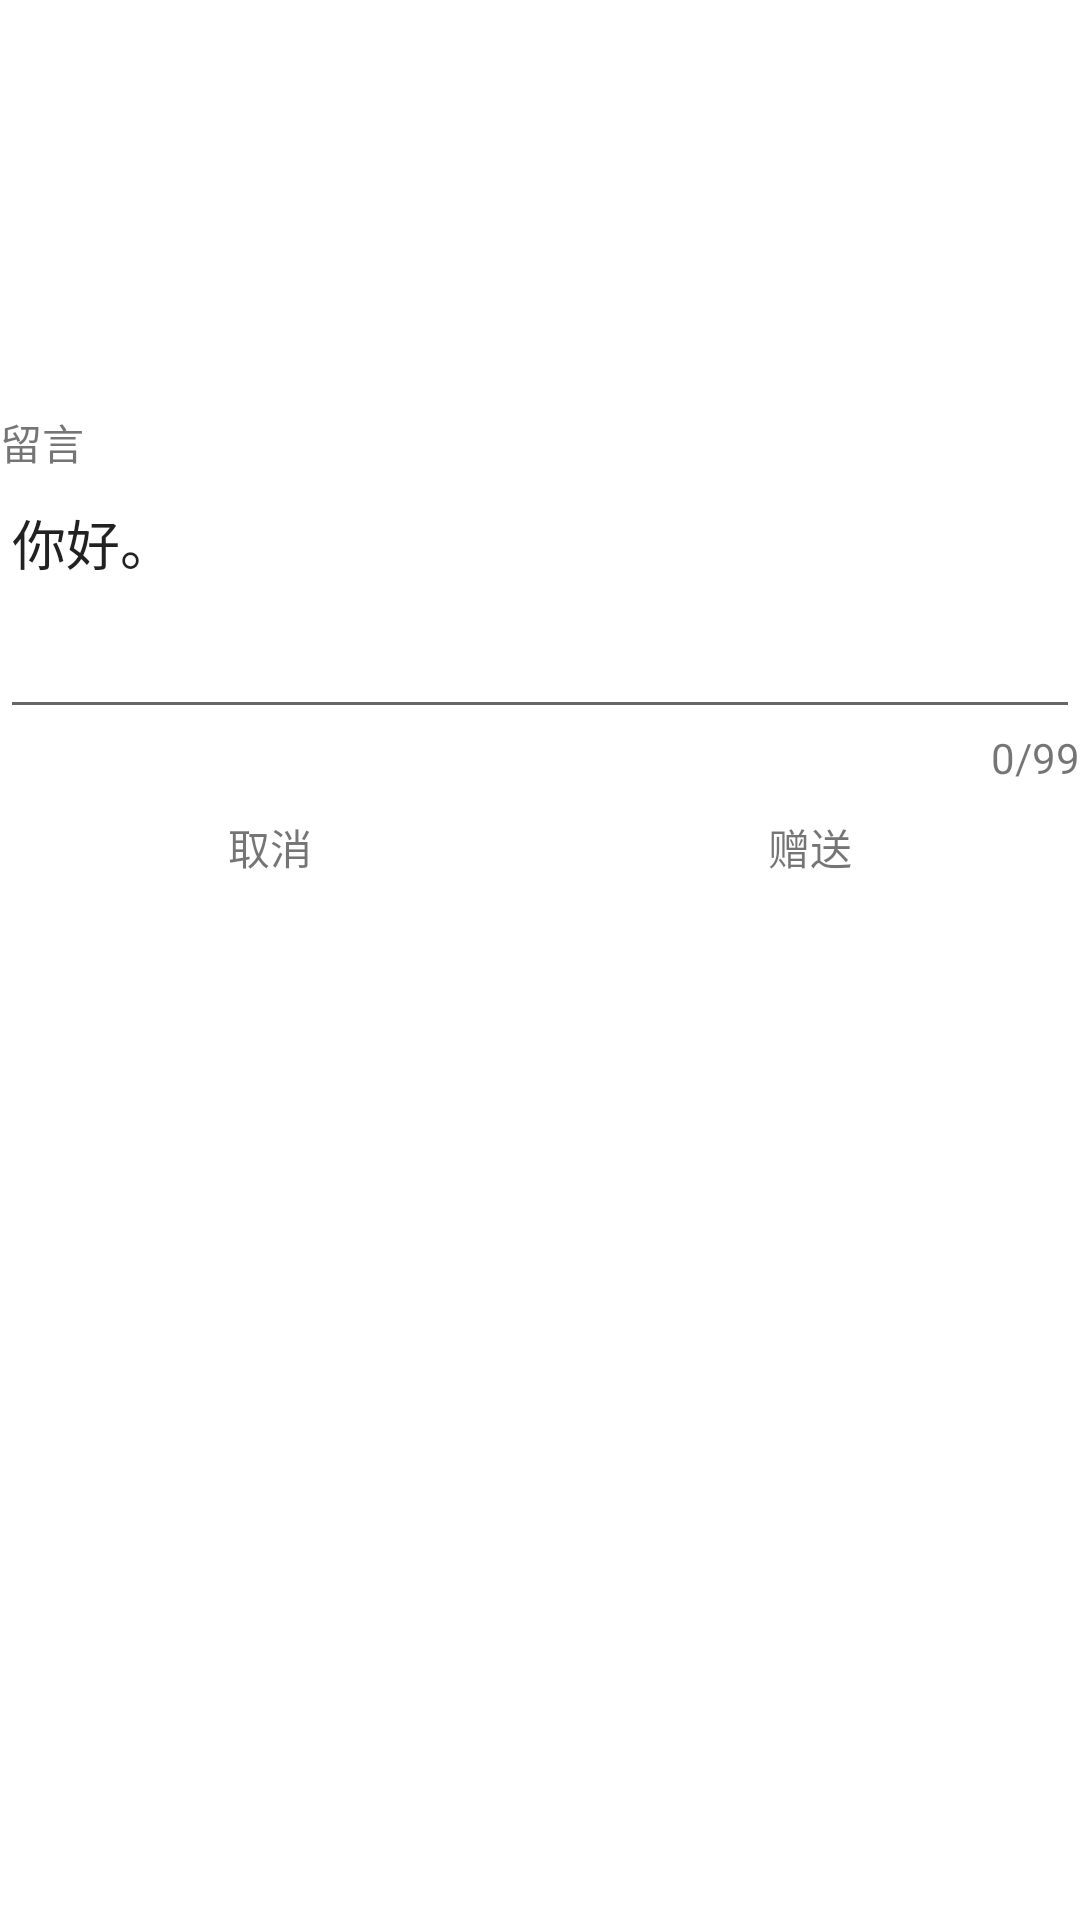

Produce the Android XML layout that renders to this screen, including the resource entries it uses.
<!-- AndroidManifest.xml: application theme AppTheme -->
<!-- res/layout/dialog_buy.xml -->
<?xml version="1.0" encoding="utf-8"?>
<LinearLayout xmlns:android="http://schemas.android.com/apk/res/android"
    xmlns:app="http://schemas.android.com/apk/res-auto"
    android:layout_width="match_parent"
    android:layout_height="wrap_content"
    android:background="#ffffff"
    android:focusable="true"
    android:focusableInTouchMode="true"
    android:orientation="vertical"
    >

    <ImageView
        android:layout_width="300dp"
        android:layout_height="137dp"
        android:scaleType="centerInside" />

    <TextView
        android:layout_width="300dp"
        android:layout_height="wrap_content"
        android:layout_gravity="left"
        android:text="留言" />

    <LinearLayout
        android:layout_width="match_parent"
        android:layout_height="wrap_content"
        android:orientation="vertical">
        <EditText
            android:layout_width="match_parent"
            android:layout_height="0dp"
            android:layout_weight="1"
            android:gravity="top|left|center_vertical|center_horizontal|center"
            android:hint="请输入你想对他说的话..."
            android:lines="3"
            android:text="你好。" />

        <TextView
            android:layout_width="wrap_content"
            android:layout_height="wrap_content"
            android:layout_gravity="right"
            android:text="0/99" />
    </LinearLayout>

    <LinearLayout
        android:layout_width="match_parent"
        android:layout_height="wrap_content"
        android:gravity="center"
        android:orientation="horizontal">

        <TextView
            android:id="@+id/tv_cancel"
            android:layout_width="match_parent"
            android:layout_height="wrap_content"
            android:layout_weight="1"
            android:gravity="center"
            android:padding="10dp"
            android:text="取消" />

        <TextView
            android:id="@+id/tv_sure"
            android:layout_width="match_parent"
            android:layout_height="wrap_content"
            android:layout_weight="1"
            android:gravity="center"
            android:padding="10dp"
            android:text="赠送" />
    </LinearLayout>
</LinearLayout>
<!-- resources referenced by this layout -->
<resources>
  <style name="AppTheme" parent="Theme.AppCompat.Light.DarkActionBar">
          
          <item name="colorPrimary">@color/colorPrimary</item>
          <item name="colorPrimaryDark">@color/colorPrimaryDark</item>
          <item name="colorAccent">@color/colorAccent</item>
      </style>
  <!-- not gathered from this repository: default colours our renderer supplied (Android Studio template values) -->
  <color name="colorPrimary">#FF6200EE</color>
  <color name="colorPrimaryDark">#FF3700B3</color>
  <color name="colorAccent">#FF03DAC5</color>
</resources>
